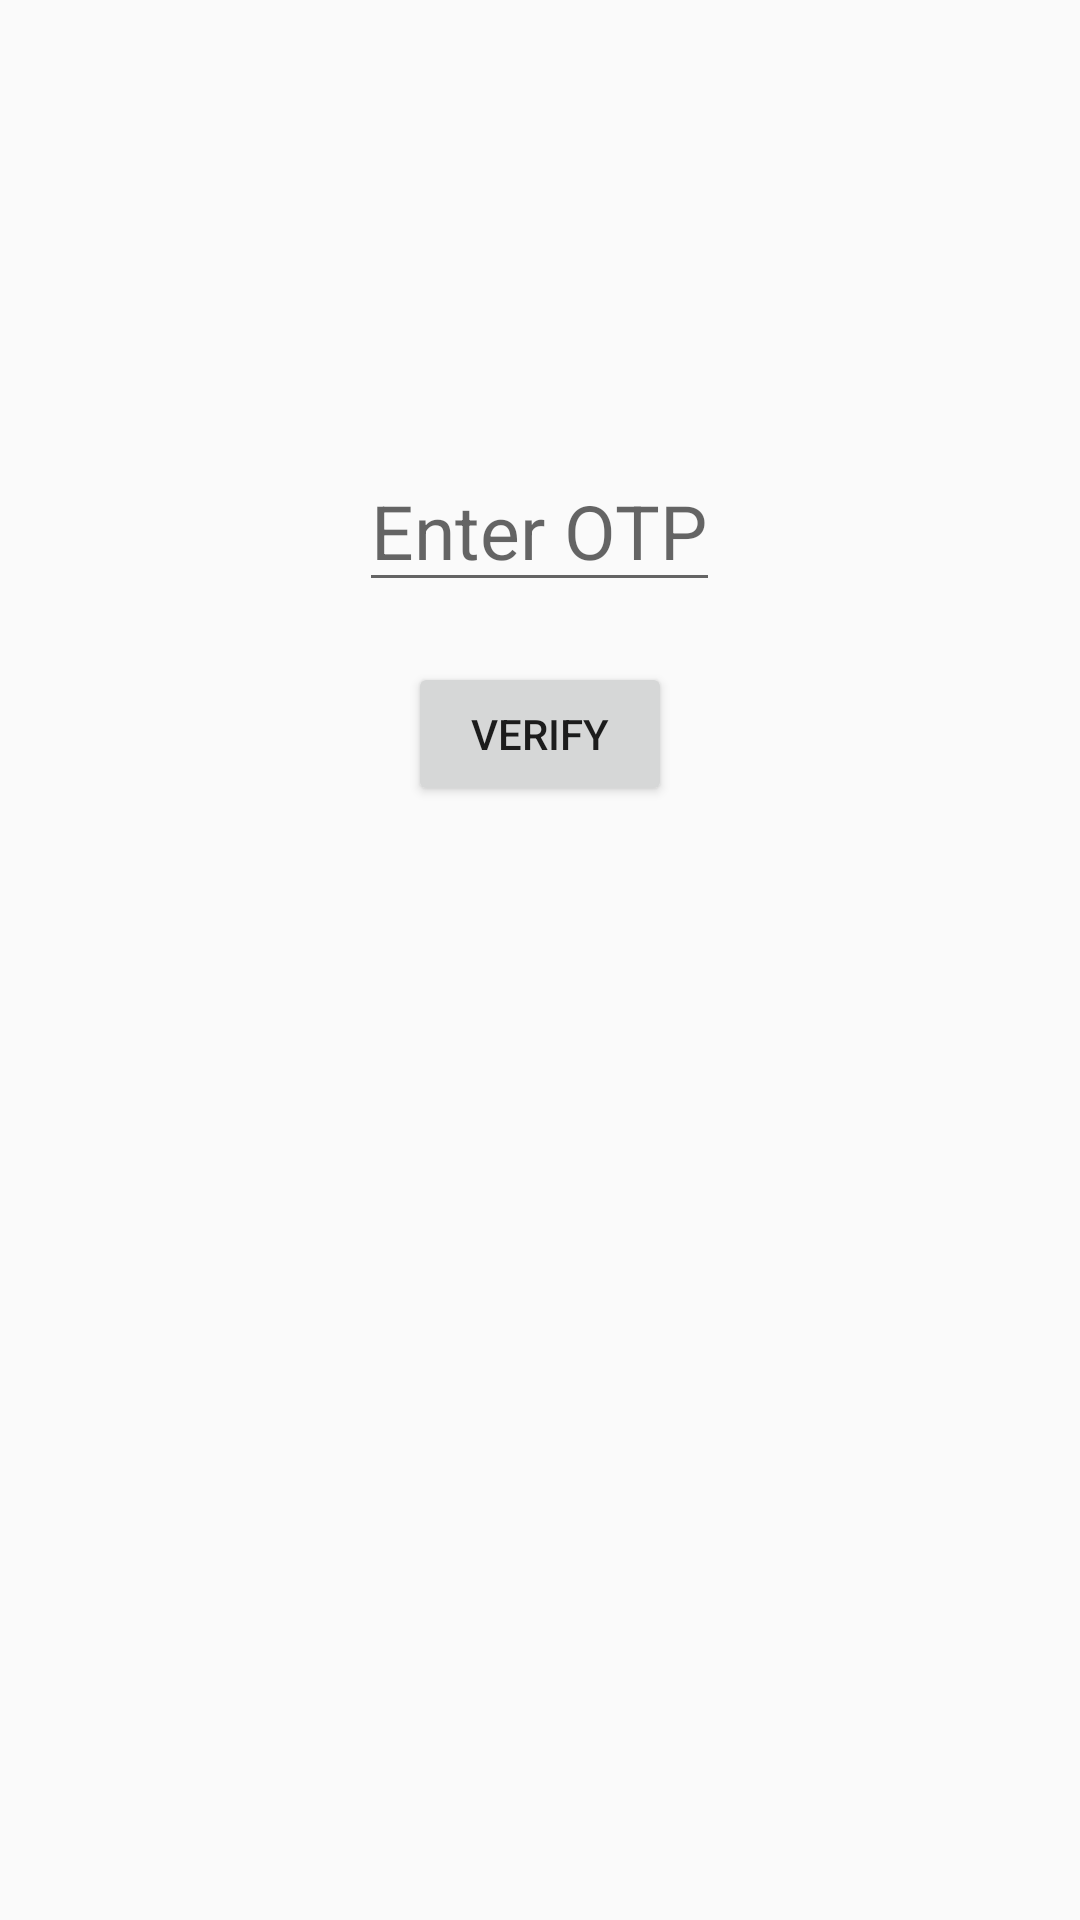

Here is an Android app screen rendered from its layout file. Give the layout XML and the strings, colors and styles it references.
<!-- AndroidManifest.xml: application theme AppTheme -->
<!-- res/layout/verifyotp.xml -->
<?xml version="1.0" encoding="utf-8"?>
<LinearLayout
    xmlns:android="http://schemas.android.com/apk/res/android"
    xmlns:tools="http://schemas.android.com/tools"
    android:layout_width="match_parent"
    android:layout_height="match_parent"
    android:orientation="vertical">

    <EditText
        android:id="@+id/get_otp"
        android:layout_width="wrap_content"
        android:layout_height="wrap_content"

        android:hint="Enter OTP"
       android:layout_marginTop="150dp"
        android:textSize="25dp"
      android:layout_gravity="center_horizontal" />

    <Button
        android:id="@+id/btn_verify"
        android:layout_marginTop="20dp"
        android:layout_width="wrap_content"
        android:layout_height="wrap_content"
        android:text="Verify"
       android:layout_gravity="center_horizontal" />
</LinearLayout>
<!-- resources referenced by this layout -->
<resources>
  <style name="AppTheme" parent="Theme.AppCompat.Light.DarkActionBar">
          
          <item name="colorPrimary">@color/colorPrimary</item>
          <item name="colorPrimaryDark">@color/colorPrimaryDark</item>
          <item name="colorAccent">@color/colorAccent</item>
      </style>
  <!-- not gathered from this repository: default colours our renderer supplied (Android Studio template values) -->
  <color name="colorPrimary">#FF6200EE</color>
  <color name="colorPrimaryDark">#FF3700B3</color>
  <color name="colorAccent">#FF03DAC5</color>
</resources>
